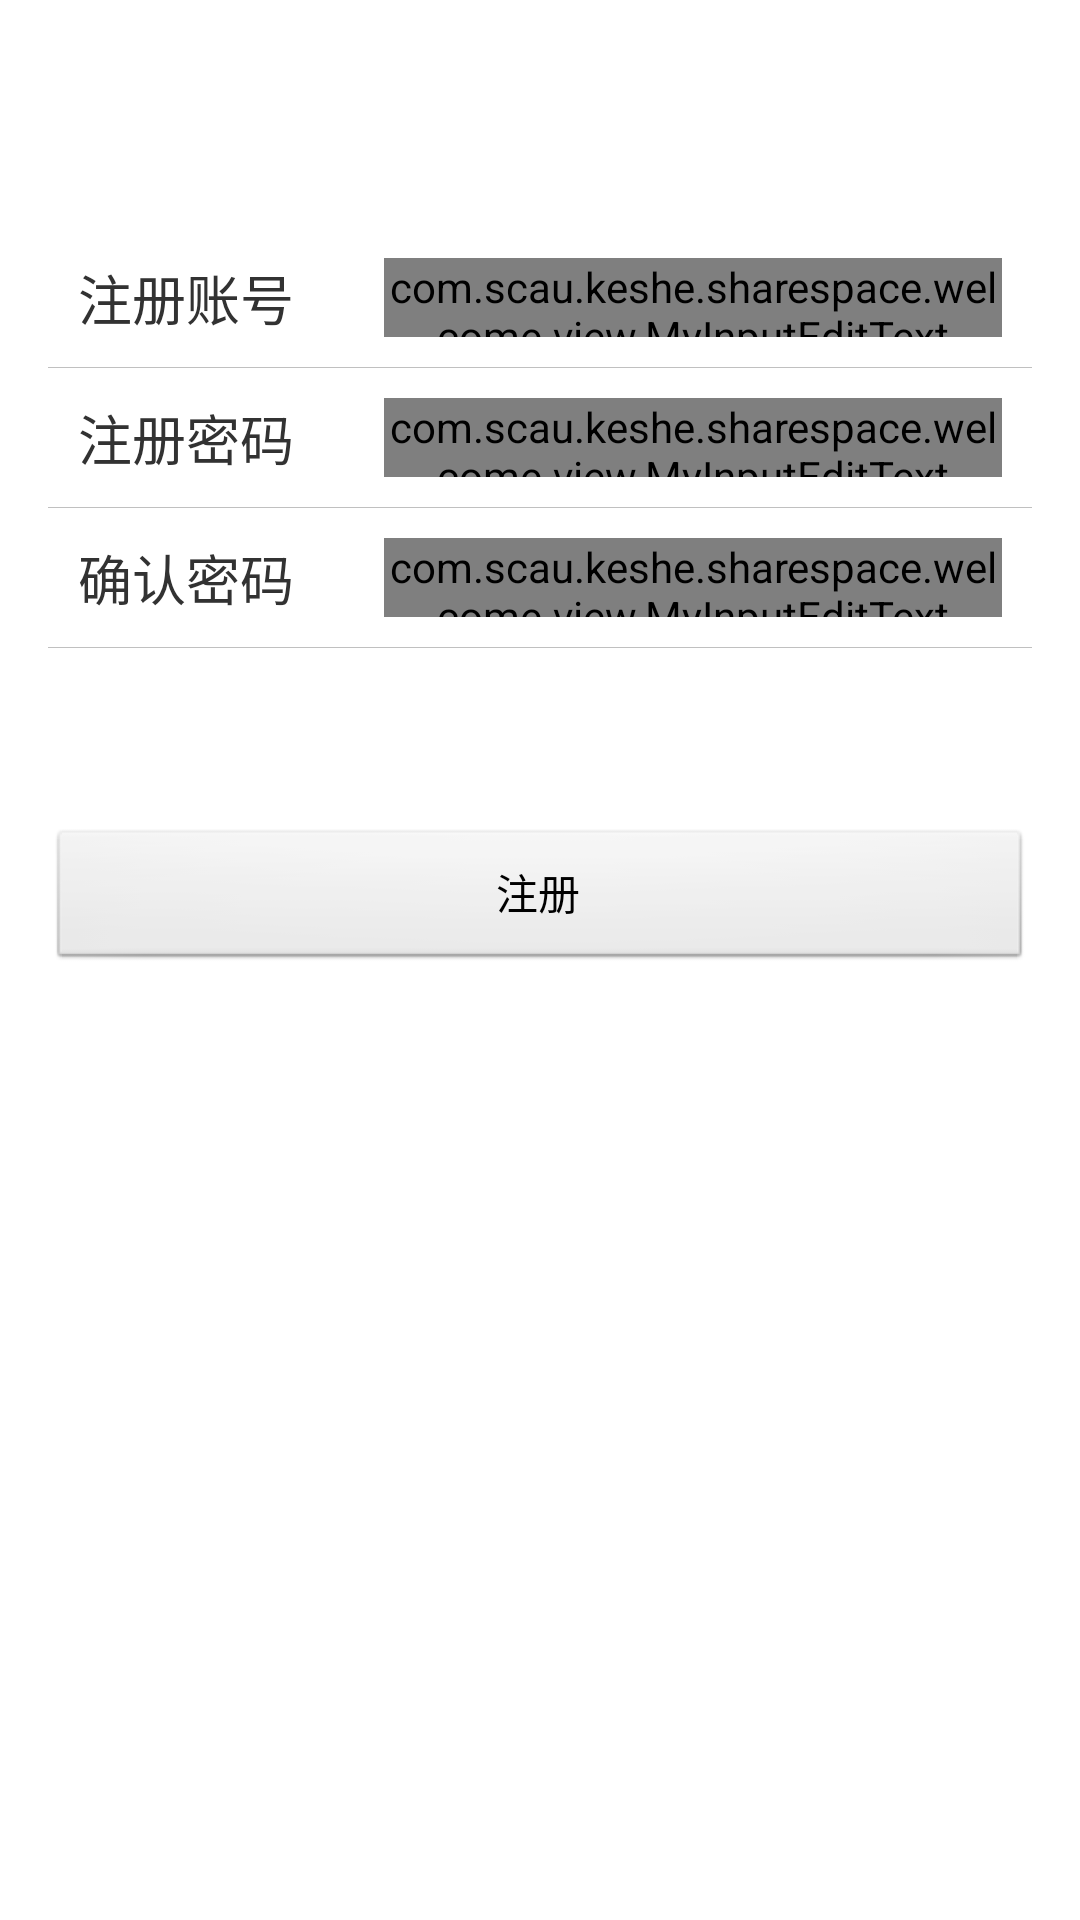

This screen was rendered from an Android layout file. Write that file and the resources it references.
<!-- AndroidManifest.xml: application theme AppTheme -->
<!-- res/layout/activity_sign_up.xml -->
<RelativeLayout xmlns:android="http://schemas.android.com/apk/res/android"
    xmlns:tools="http://schemas.android.com/tools"
    android:layout_width="match_parent"
    android:layout_height="match_parent"
    android:paddingBottom="@dimen/activity_vertical_margin"
    android:paddingLeft="@dimen/activity_horizontal_margin"
    android:paddingRight="@dimen/activity_horizontal_margin"
    android:paddingTop="@dimen/activity_vertical_margin"
    tools:context=".LoginActivity" >

    <LinearLayout
        android:id="@+id/signup_ingnore_first_linear"
        android:layout_width="match_parent"
        android:layout_height="wrap_content"
        android:layout_alignParentTop="true"
        android:layout_marginTop="60dp"
        android:padding="10dp"
        android:orientation="horizontal" >

        <TextView
            android:layout_width="wrap_content"
            android:layout_height="wrap_content"
            android:text="@string/content_signup_name"
            android:textSize="18sp" />
        
        <com.scau.keshe.sharespace.welcome.view.MyInputEditText  
            android:id="@+id/signup_input_name"
            android:layout_width="0dp"
            android:layout_height="match_parent"
            android:layout_weight="1"
            android:layout_marginLeft="30dp"
            android:inputType="text"
			android:background="@null"
            />
    </LinearLayout>
    
    <View 
        android:id="@+id/signup_ingnore_little_line"
        android:layout_width="match_parent"
        android:layout_height="0.1dp"
        android:background="#c0c0c0"
        android:layout_below="@+id/signup_ingnore_first_linear"
        />
    
    <LinearLayout
        android:id="@+id/signup_ingnore_second_linear"
        android:layout_width="match_parent"
        android:layout_height="wrap_content"
        android:layout_below="@+id/signup_ingnore_little_line"
        android:padding="10dp"
        android:orientation="horizontal" >

        <TextView
            android:layout_width="wrap_content"
            android:layout_height="wrap_content"
            android:text="@string/content_signup_password"
            android:textSize="18sp" />
        
        <com.scau.keshe.sharespace.welcome.view.MyInputEditText  
            android:id="@+id/signup_input_password"
            android:layout_width="0dp"
            android:layout_height="match_parent"
            android:layout_weight="1"
            android:layout_marginLeft="30dp"
            android:inputType="textPassword"
            android:background="@null"
            
            />

    </LinearLayout>
    
    <View 
        android:id="@+id/signup_ingnore_little_line1"
        android:layout_width="match_parent"
        android:layout_height="0.1dp"
        android:background="#c0c0c0"
        android:layout_below="@+id/signup_ingnore_second_linear"
        />
    
    <LinearLayout
        android:id="@+id/signup_ingnore_third_linear"
        android:layout_width="match_parent"
        android:layout_height="wrap_content"
        android:layout_below="@+id/signup_ingnore_little_line1"
        android:padding="10dp"
        android:orientation="horizontal" >

        <TextView
            android:layout_width="wrap_content"
            android:layout_height="wrap_content"
            android:text="@string/content_signup_password_conf"
            android:textSize="18sp" />
        
        <com.scau.keshe.sharespace.welcome.view.MyInputEditText  
            android:id="@+id/signup_input_passwordconf"
            android:layout_width="0dp"
            android:layout_height="match_parent"
            android:layout_weight="1"
            android:layout_marginLeft="30dp"
            android:inputType="textPassword"
            android:background="@null"
            
            />

    </LinearLayout>
    
    <View 
        android:id="@+id/signup_ingnore_little_line2"
        android:layout_width="match_parent"
        android:layout_height="0.1dp"
        android:background="#c0c0c0"
        android:layout_below="@+id/signup_ingnore_third_linear"
        />
    
    <Button 
        android:id="@+id/signup_input_confirm_button"
        android:layout_width="match_parent"
        android:layout_height="wrap_content"
        android:layout_marginTop="60dp"
        android:text="@string/content_signup_jump"
        android:layout_below="@+id/signup_ingnore_little_line2"
        />

</RelativeLayout>
<!-- resources referenced by this layout -->
<resources>
  <dimen name="activity_horizontal_margin">16dp</dimen>
  <dimen name="activity_vertical_margin">16dp</dimen>
  <string name="content_signup_jump">注册</string>
  <string name="content_signup_name">注册账号</string>
  <string name="content_signup_password">注册密码</string>
  <string name="content_signup_password_conf">确认密码</string>
  <style name="AppTheme" parent="AppBaseTheme">
          
      </style>
  <style name="AppBaseTheme" parent="android:Theme.Light">
          
      </style>
</resources>
